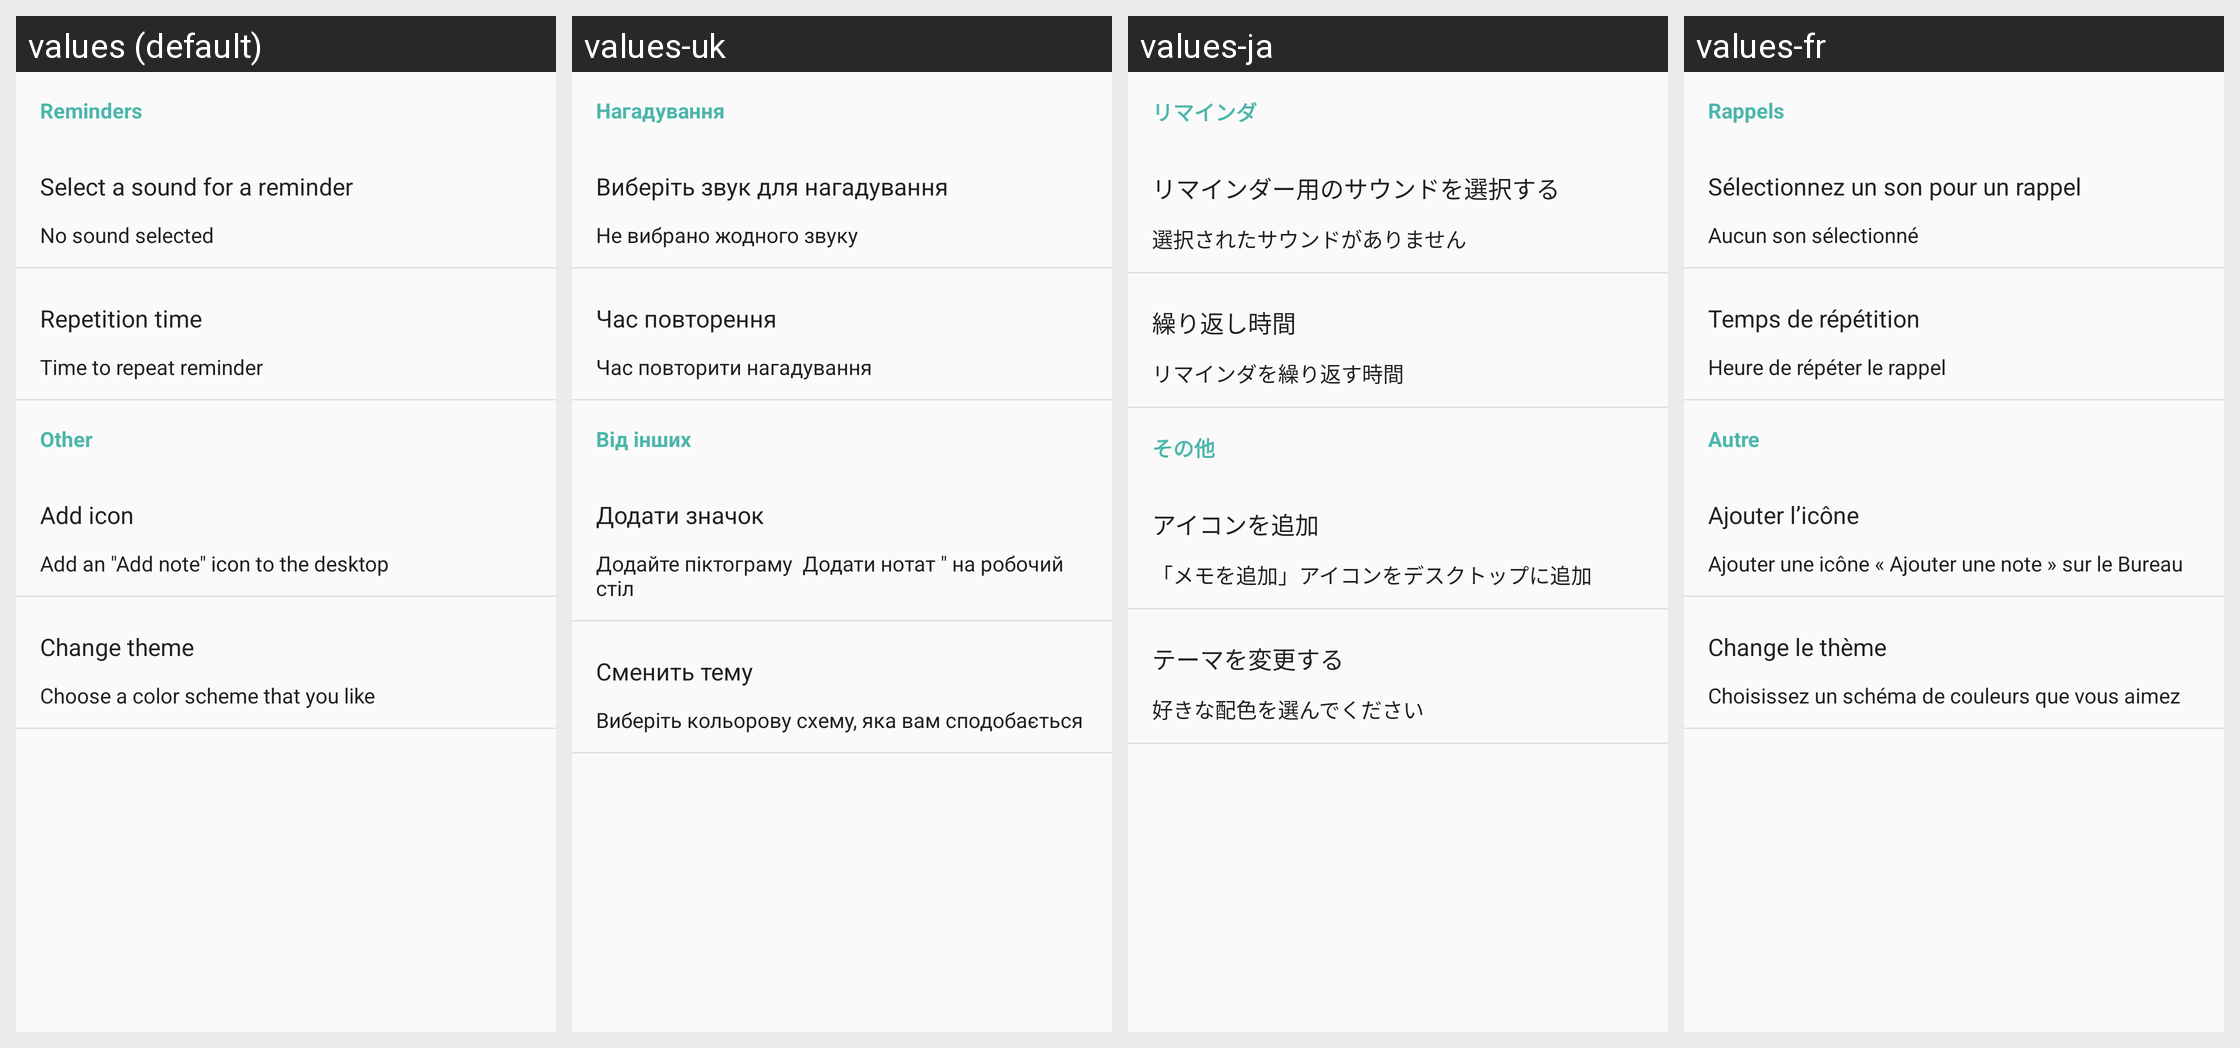

For this localized Android screen grid, give each drawn string resource with its value in every locale shown.
Android screen res/layout/settings.xml rendered under 4 locales, left to right: values (default), values-uk, values-ja, values-fr. Device: Nexus 5 (rendered at 1080×1920; each locale shown at half size, 540×960, under a caption strip naming it); theme GawkMaterialTheme.Base.
Other locales in the repository, not shown: values-ar, values-de, values-es, values-hi, values-in, values-it, values-ko, values-pt, values-ru, values-zh.
Strings drawn on this screen, with the default value and each locale's value (text and hints the layout hard-codes, and strings that could not be matched under every locale, appear in the picture but are not listed):

settings_notification_title
  values: Reminders
  values-uk: Нагадування
  values-ja: リマインダ
  values-fr: Rappels

settings_notification_sound
  values: Select a sound for a reminder
  values-uk: Виберіть звук для нагадування
  values-ja: リマインダー用のサウンドを選択する
  values-fr: Sélectionnez un son pour un rappel

settings_notification_not_sound
  values: No sound selected
  values-uk: Не вибрано жодного звуку
  values-ja: 選択されたサウンドがありません
  values-fr: Aucun son sélectionné

settings_notification_repetition_title
  values: Repetition time
  values-uk: Час повторення
  values-ja: 繰り返し時間
  values-fr: Temps de répétition

settings_notification_repetition_text
  values: Time to repeat reminder
  values-uk: Час повторити нагадування
  values-ja: リマインダを繰り返す時間
  values-fr: Heure de répéter le rappel

settings_other_title
  values: Other
  values-uk: Від інших
  values-ja: その他
  values-fr: Autre

settings_add_icon_add_title
  values: Add icon
  values-uk: Додати значок
  values-ja: アイコンを追加
  values-fr: Ajouter l’icône

settings_add_icon_add
  values: Add an "Add note" icon to the desktop
  values-uk: Додайте піктограму  Додати нотат " на робочий стіл
  values-ja: 「メモを追加」アイコンをデスクトップに追加
  values-fr: Ajouter une icône « Ajouter une note » sur le Bureau

settings_select_theme_title
  values: Change theme
  values-uk: Сменить тему
  values-ja: テーマを変更する
  values-fr: Change le thème

settings_select_theme_text
  values: Choose a color scheme that you like
  values-uk: Виберіть кольорову схему, яка вам сподобається
  values-ja: 好きな配色を選んでください
  values-fr: Choisissez un schéma de couleurs que vous aimez
